Run: headless pygame with SDL's dummy video driver; simulated clock (each Clock.tick advances the game by its frame time, no real sleeping); random seed 0; keys injected as events and as key.get_pressed() state; no mouse input.
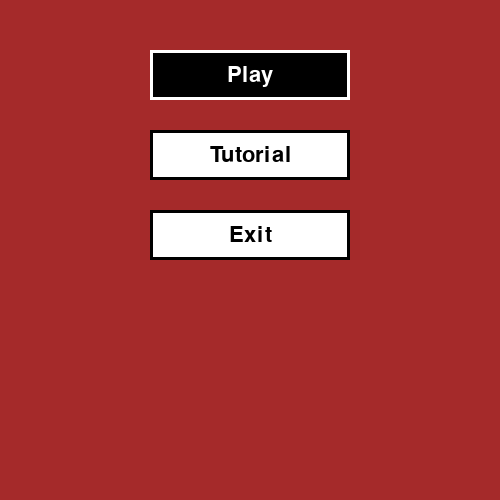
Frame 1 of 4 · flips 1–60 · no input
Frame 2 of 4 · flips 61–180 · tapped SPACE, RETURN · held RIGHT (→), D · screen unchanged from frame 1, image omitted
Frame 3 of 4 · flips 181–300 · held DOWN (↓), S · screen unchanged from frame 2, image omitted
Frame 4 of 4 · flips 301–420 · held LEFT (←), A, UP (↑), W · screen unchanged from frame 3, image omitted

The pygame program that drew these frames:

# buttons

import pygame

WIDTH = 500
HEIGHT= 500
FPS   = 60

MENU_DELAY = 200

BLACK = (  0,   0,   0)
WHITE = (255, 255, 255)
RED = ( 165,42,42)

pygame.init()
screen = pygame.display.set_mode( ( WIDTH, HEIGHT ) )
pygame.display.set_caption( "Main Menu" )

font  = pygame.font.Font( None, 32 )  # font used to make menu Items
                

class MenuItem:
    """ Simple sprite-like object representing a Menu Button """
    def __init__( self, label ):
        super().__init__()
        self.image    = pygame.Surface( ( 200, 50 ) )   # long rectangle
        self.rect     = self.image.get_rect()
        self.label    = label.strip().capitalize()
        self.selected = False
        self.fore     = BLACK
        self.back     = WHITE
        self.makeImage( self.fore, self.back )

    def makeImage( self, foreground, background ):
        """ Make the image used for the menu item, in the given colour """
        self.image.fill( background )
        pygame.draw.rect( self.image, foreground, [0, 0, self.image.get_width(), self.image.get_height()], 3 )

        # centred text for Label
        text = font.render( self.label, True, foreground )
        text_centre_rect = text.get_rect( center = self.image.get_rect().center )
        self.image.blit( text, text_centre_rect )

    def moveTo( self, x, y ):
        """ Reposition the menu item """
        self.rect.x = x
        self.rect.y = y

    def makeSelected( self, selected=True ):
        """ If the button is selected, invert it's colours """
        if ( self.selected != selected ):
            # Only re-generate if different
            if ( selected ):
                self.makeImage( self.back, self.fore )  # inverted colours on selection
            else:
                self.makeImage( self.fore, self.back )  # non-selected, normal colours
        self.selected = selected

    def draw( self, surface ):
        """ Paint the item on the given surface """
        surface.blit( self.image, self.rect )



### Create a Menu of Items
menu = []
menu.append( MenuItem( "Play" ) )
menu.append( MenuItem( "TuTorial" ) )
menu.append( MenuItem( "Exit" ) )


### Highlight the first item
current_option = 0
menu[0].makeSelected()

### Lay-out the menu
for i,item in enumerate( menu ):
    item.moveTo( 150, 50 + ( i * 80 ) )   # spread out in a single column

### Used to slow down the UI Changes
clock = pygame.time.Clock()
next_change_time = 0  

###
### MAIN
###
while True:
    time_now = pygame.time.get_ticks()   # milliseconds elapsed time 

    # Handle events
    keys = pygame.key.get_pressed()
    for event in pygame.event.get():
        if event.type == pygame.QUIT:
            exit()

    # if the user pressed [space]
    if ( keys[pygame.K_SPACE] ):
        # When space is pushed move to the next item, but not more than every 300ms
        # So, has enough time elapsed since the last keypress?
        if ( time_now > next_change_time ):
            # enough time elapsed, un-select the current, and select the next menu-item
            menu[current_option].makeSelected( False )    
            current_option += 1
            if ( current_option >= len( menu ) ):
                current_option = 0
            menu[current_option].makeSelected( True )
            next_change_time = time_now + MENU_DELAY  # remember the time of the change


    # paint the screen
    screen.fill(RED )  # paint background

    # Paint the menu
    for item in menu:
        item.draw( screen );

    pygame.display.flip()
    clock.tick( FPS )       # keep a sane frame-rate
